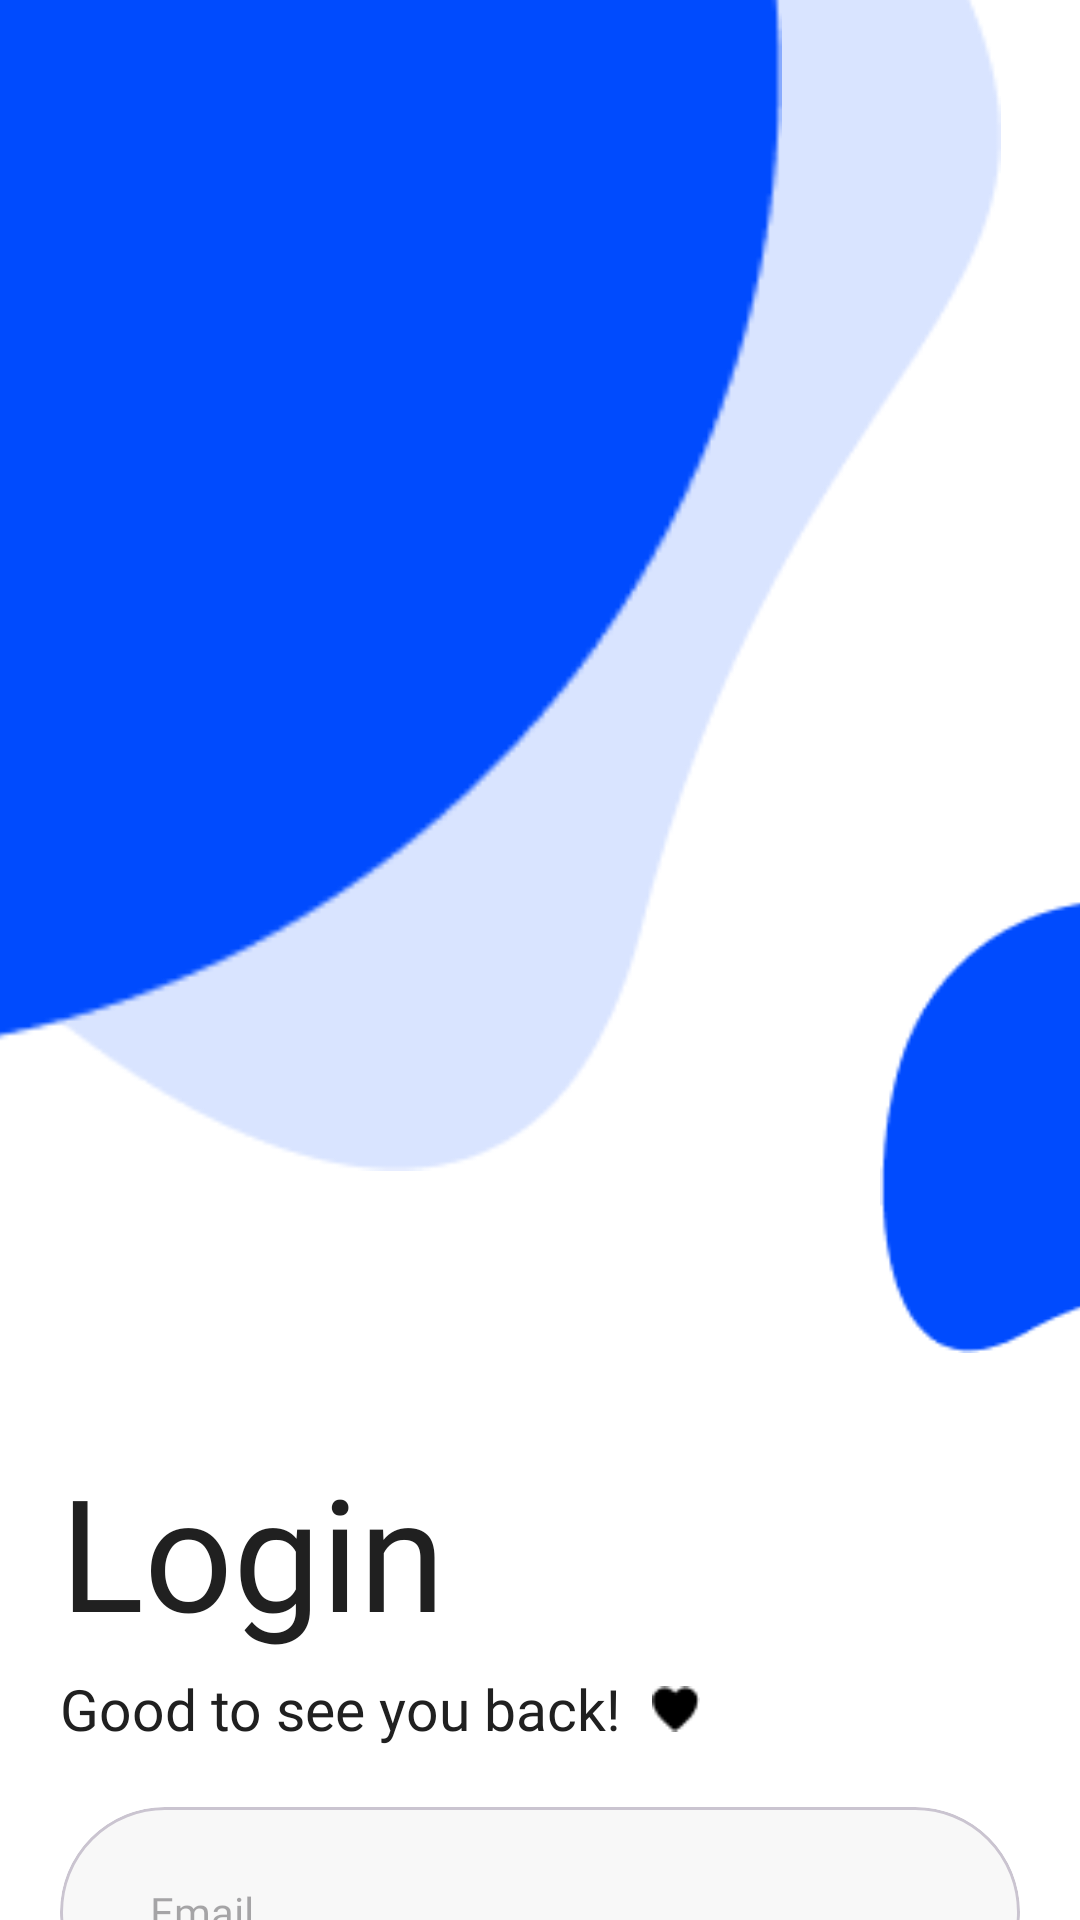

Produce the Android XML layout that renders to this screen, including the resource entries it uses.
<!-- AndroidManifest.xml: application theme Theme.EcommerceApp -->
<!-- res/layout/fragment_login.xml -->
<?xml version="1.0" encoding="utf-8"?>
<androidx.constraintlayout.widget.ConstraintLayout xmlns:android="http://schemas.android.com/apk/res/android"
    xmlns:tools="http://schemas.android.com/tools"
    android:layout_width="match_parent"
    android:layout_height="match_parent"
    android:background="@color/white"
    xmlns:app="http://schemas.android.com/apk/res-auto"
    tools:context=".presentation.fragments.LoginFragment">

    <com.google.android.material.imageview.ShapeableImageView
        android:id="@+id/whiteBubble"
        android:layout_width="373dp"
        android:layout_height="442dp"
        android:layout_marginLeft="-40dp"
        android:layout_marginTop="-40dp"
        android:src="@drawable/whitebubblelogin"
        app:layout_constraintLeft_toLeftOf="parent"
        app:layout_constraintTop_toTopOf="parent" />

    <com.google.android.material.imageview.ShapeableImageView
        android:id="@+id/blueBubble1"
        android:layout_width="402dp"
        android:layout_height="442dp"
        android:layout_marginTop="-90dp"
        android:layout_marginLeft="-140dp"
        app:layout_constraintLeft_toLeftOf="parent"
        app:layout_constraintTop_toTopOf="parent"
        android:src="@drawable/bluebubblelogin" />

    <com.google.android.material.imageview.ShapeableImageView
        android:id="@+id/blueBubble2"
        android:layout_width="137dp"
        android:layout_height="151dp"
        android:layout_marginTop="300dp"
        android:layout_marginRight="-40dp"
        android:src="@drawable/bluebubble2login"
        app:layout_constraintRight_toRightOf="parent"
        app:layout_constraintTop_toTopOf="parent" />

    <com.google.android.material.textview.MaterialTextView
        android:id="@+id/loginText"
        android:layout_width="wrap_content"
        android:layout_height="wrap_content"
        android:textSize="52sp"
        android:text="Login"
        android:textColor="@color/primary_text"
        android:layout_marginLeft="20dp"
        android:fontFamily="@font/raleway_bold"
        app:layout_constraintLeft_toLeftOf="parent"
        app:layout_constraintTop_toBottomOf="@id/whiteBubble"
        android:layout_marginTop="80dp" />

    <TextView
        android:id="@+id/goodToseeText"
        android:layout_width="wrap_content"
        android:layout_height="wrap_content"
        android:textSize="19sp"
        android:text="Good to see you back!"
        android:fontFamily="@font/nunito_sans_light"
        android:textColor="@color/primary_text"
        app:layout_constraintLeft_toLeftOf="@id/loginText"
        app:layout_constraintTop_toBottomOf="@id/loginText"
        android:layout_marginTop="5dp" />

    <com.google.android.material.imageview.ShapeableImageView
        android:id="@+id/heartIcon"
        android:layout_width="16dp"
        android:layout_height="16dp"
        android:src="@drawable/hearticonlogin"
        android:layout_marginLeft="10dp"
        app:layout_constraintLeft_toRightOf="@id/goodToseeText"
        app:layout_constraintTop_toTopOf="@id/goodToseeText"
        app:layout_constraintBottom_toBottomOf="@id/goodToseeText" />

    <com.google.android.material.card.MaterialCardView
        android:id="@+id/emailCardView"
        android:layout_width="0dp"
        android:layout_height="70dp"
        android:layout_marginHorizontal="20dp"
        android:layout_marginTop="20dp"
        android:backgroundTint="@color/background_gray"
        app:cardCornerRadius="60dp"
        app:layout_constraintLeft_toLeftOf="parent"
        app:layout_constraintRight_toRightOf="parent"
        app:layout_constraintTop_toBottomOf="@id/goodToseeText">

        <com.google.android.material.textfield.TextInputEditText
            android:id="@+id/emailEditText"
            android:layout_width="match_parent"
            android:layout_height="match_parent"
            android:layout_gravity="center_vertical"
            android:cursorVisible="true"
            android:fontFamily="@font/poppins_medium"
            android:hint="Email"
            android:background="@color/transparent"
            android:inputType="textEmailAddress"
            android:paddingLeft="30dp"
            android:textColor="@color/primary_text"
            android:textSize="14sp" />

    </com.google.android.material.card.MaterialCardView>

    <com.google.android.material.card.MaterialCardView
        android:id="@+id/passwordCardView"
        android:layout_width="0dp"
        android:layout_height="70dp"
        android:layout_marginHorizontal="20dp"
        android:layout_marginTop="20dp"
        android:backgroundTint="@color/background_gray"
        app:cardCornerRadius="60dp"
        app:layout_constraintLeft_toLeftOf="parent"
        app:layout_constraintRight_toRightOf="parent"
        app:layout_constraintTop_toBottomOf="@id/emailCardView">

        <com.google.android.material.textfield.TextInputEditText
            android:id="@+id/passwordEditText"
            android:layout_width="match_parent"
            android:layout_height="match_parent"
            android:layout_gravity="center_vertical"
            android:cursorVisible="true"
            android:fontFamily="@font/poppins_medium"
            android:hint="Password"
            android:background="@color/transparent"
            android:inputType="textPassword"
            android:paddingLeft="30dp"
            android:textColor="@color/primary_text"
            android:textSize="14sp" />

    </com.google.android.material.card.MaterialCardView>

    <com.google.android.material.imageview.ShapeableImageView
        android:id="@+id/visibleIcon"
        android:layout_width="35dp"
        android:layout_height="35dp"
        android:layout_marginRight="10dp"
        android:src="@drawable/visibleicon"
        android:visibility="gone"
        app:layout_constraintTop_toTopOf="@id/passwordCardView"
        app:layout_constraintRight_toRightOf="@id/passwordCardView"
        app:layout_constraintBottom_toBottomOf="@id/passwordCardView"
        >

    </com.google.android.material.imageview.ShapeableImageView>

    <com.google.android.material.imageview.ShapeableImageView
        android:id="@+id/invisibleIcon"
        android:layout_width="35dp"
        android:layout_height="35dp"
        android:layout_marginRight="10dp"
        android:src="@drawable/invisibleicon"
        app:layout_constraintTop_toTopOf="@id/passwordCardView"
        app:layout_constraintRight_toRightOf="@id/passwordCardView"
        app:layout_constraintBottom_toBottomOf="@id/passwordCardView"
        >

    </com.google.android.material.imageview.ShapeableImageView>

    <com.google.android.material.imageview.ShapeableImageView
        android:id="@+id/errorInfoIcon"
        android:layout_width="25dp"
        android:layout_height="25dp"
        android:layout_marginTop="5dp"
        android:visibility="gone"
        android:src="@drawable/info"
        app:layout_constraintLeft_toLeftOf="@id/passwordCardView"
        app:layout_constraintTop_toBottomOf="@id/passwordCardView" />

    <com.google.android.material.imageview.ShapeableImageView
        android:id="@+id/successInfoIcon"
        android:layout_width="25dp"
        android:layout_height="25dp"
        android:layout_marginTop="5dp"
        android:visibility="gone"
        android:src="@drawable/successinfo"
        app:layout_constraintLeft_toLeftOf="@id/passwordCardView"
        app:layout_constraintTop_toBottomOf="@id/passwordCardView" />

    <TextView
        android:id="@+id/errorInfoText"
        android:layout_width="wrap_content"
        android:layout_height="wrap_content"
        android:visibility="gone"
        android:textColor="@color/error_red"
        android:layout_marginLeft="5dp"
        android:fontFamily="@font/poppins_medium"
        app:layout_constraintLeft_toRightOf="@id/errorInfoIcon"
        app:layout_constraintTop_toTopOf="@id/errorInfoIcon"
        app:layout_constraintBottom_toBottomOf="@id/errorInfoIcon" />

    <TextView
        android:id="@+id/successInfoText"
        android:layout_width="wrap_content"
        android:layout_height="wrap_content"
        android:visibility="gone"
        android:text="mdncfrcrfrfed"
        android:textColor="@color/success_green"
        android:layout_marginLeft="5dp"
        android:fontFamily="@font/poppins_medium"
        app:layout_constraintLeft_toRightOf="@id/successInfoIcon"
        app:layout_constraintTop_toTopOf="@id/successInfoIcon"
        app:layout_constraintBottom_toBottomOf="@id/successInfoIcon" />

    <com.google.android.material.button.MaterialButton
        android:id="@+id/nextButton"
        android:layout_width="0dp"
        android:layout_height="70dp"
        android:backgroundTint="@color/primary_blue"
        app:cornerRadius="16dp"
        android:layout_marginHorizontal="20dp"
        android:text="Next"
        android:textColor="@color/white"
        android:textSize="22sp"
        android:layout_marginTop="50dp"
        android:fontFamily="@font/nunito_sans_light"
        app:layout_constraintLeft_toLeftOf="parent"
        app:layout_constraintRight_toRightOf="parent"
        app:layout_constraintTop_toBottomOf="@id/passwordCardView" />

    <com.google.android.material.button.MaterialButton
        android:id="@+id/cancelButton"
        android:layout_width="0dp"
        android:layout_height="70dp"
        android:backgroundTint="@color/white"
        app:cornerRadius="16dp"
        android:layout_marginHorizontal="20dp"
        android:text="Cancel"
        android:textSize="15sp"
        android:textColor="@color/primary_text"
        android:layout_marginTop="10dp"
        android:layout_marginBottom="50dp"
        android:fontFamily="@font/nunito_sans_light"
        app:layout_constraintLeft_toLeftOf="parent"
        app:layout_constraintRight_toRightOf="parent"
        app:layout_constraintTop_toBottomOf="@id/nextButton"
        app:layout_constraintBottom_toBottomOf="parent" />

    <com.airbnb.lottie.LottieAnimationView
        android:id="@+id/loading"
        android:layout_width="150dp"
        android:layout_height="150dp"
        android:visibility="gone"
        app:layout_constraintBottom_toBottomOf="parent"
        app:layout_constraintLeft_toLeftOf="parent"
        app:layout_constraintRight_toRightOf="parent"
        app:layout_constraintTop_toTopOf="parent"
        app:lottie_autoPlay="true"
        app:lottie_loop="true"
        app:lottie_rawRes="@raw/loading"
        app:lottie_renderMode="automatic">

    </com.airbnb.lottie.LottieAnimationView>

</androidx.constraintlayout.widget.ConstraintLayout>
<!-- resources referenced by this layout -->
<resources>
  <color name="background_gray">#F8F8F8</color>
  <color name="error_red">#f20707</color>
  <color name="primary_blue">#004CFF</color>
  <color name="primary_text">#202020</color>
  <color name="success_green">#018e3e</color>
  <color name="transparent">#00000000</color>
  <color name="white">#FFFFFF</color>
  <!-- drawable bluebubble2login: png bitmap (drawable, 1416 bytes) -->
  <!-- drawable bluebubblelogin: png bitmap (drawable, 2580 bytes) -->
  <!-- drawable hearticonlogin: png bitmap (drawable, 272 bytes) -->
  <!-- drawable info: png bitmap (drawable, 123218 bytes) -->
  <!-- drawable invisibleicon: png bitmap (drawable, 95916 bytes) -->
  <!-- drawable successinfo: png bitmap (drawable, 126172 bytes) -->
  <!-- drawable visibleicon: png bitmap (drawable, 89413 bytes) -->
  <!-- drawable whitebubblelogin: png bitmap (drawable, 3734 bytes) -->
  <style name="Theme.EcommerceApp" parent="Base.Theme.EcommerceApp" />
  <style name="Base.Theme.EcommerceApp" parent="Theme.Material3.DayNight.NoActionBar">
          
          
      </style>
</resources>
